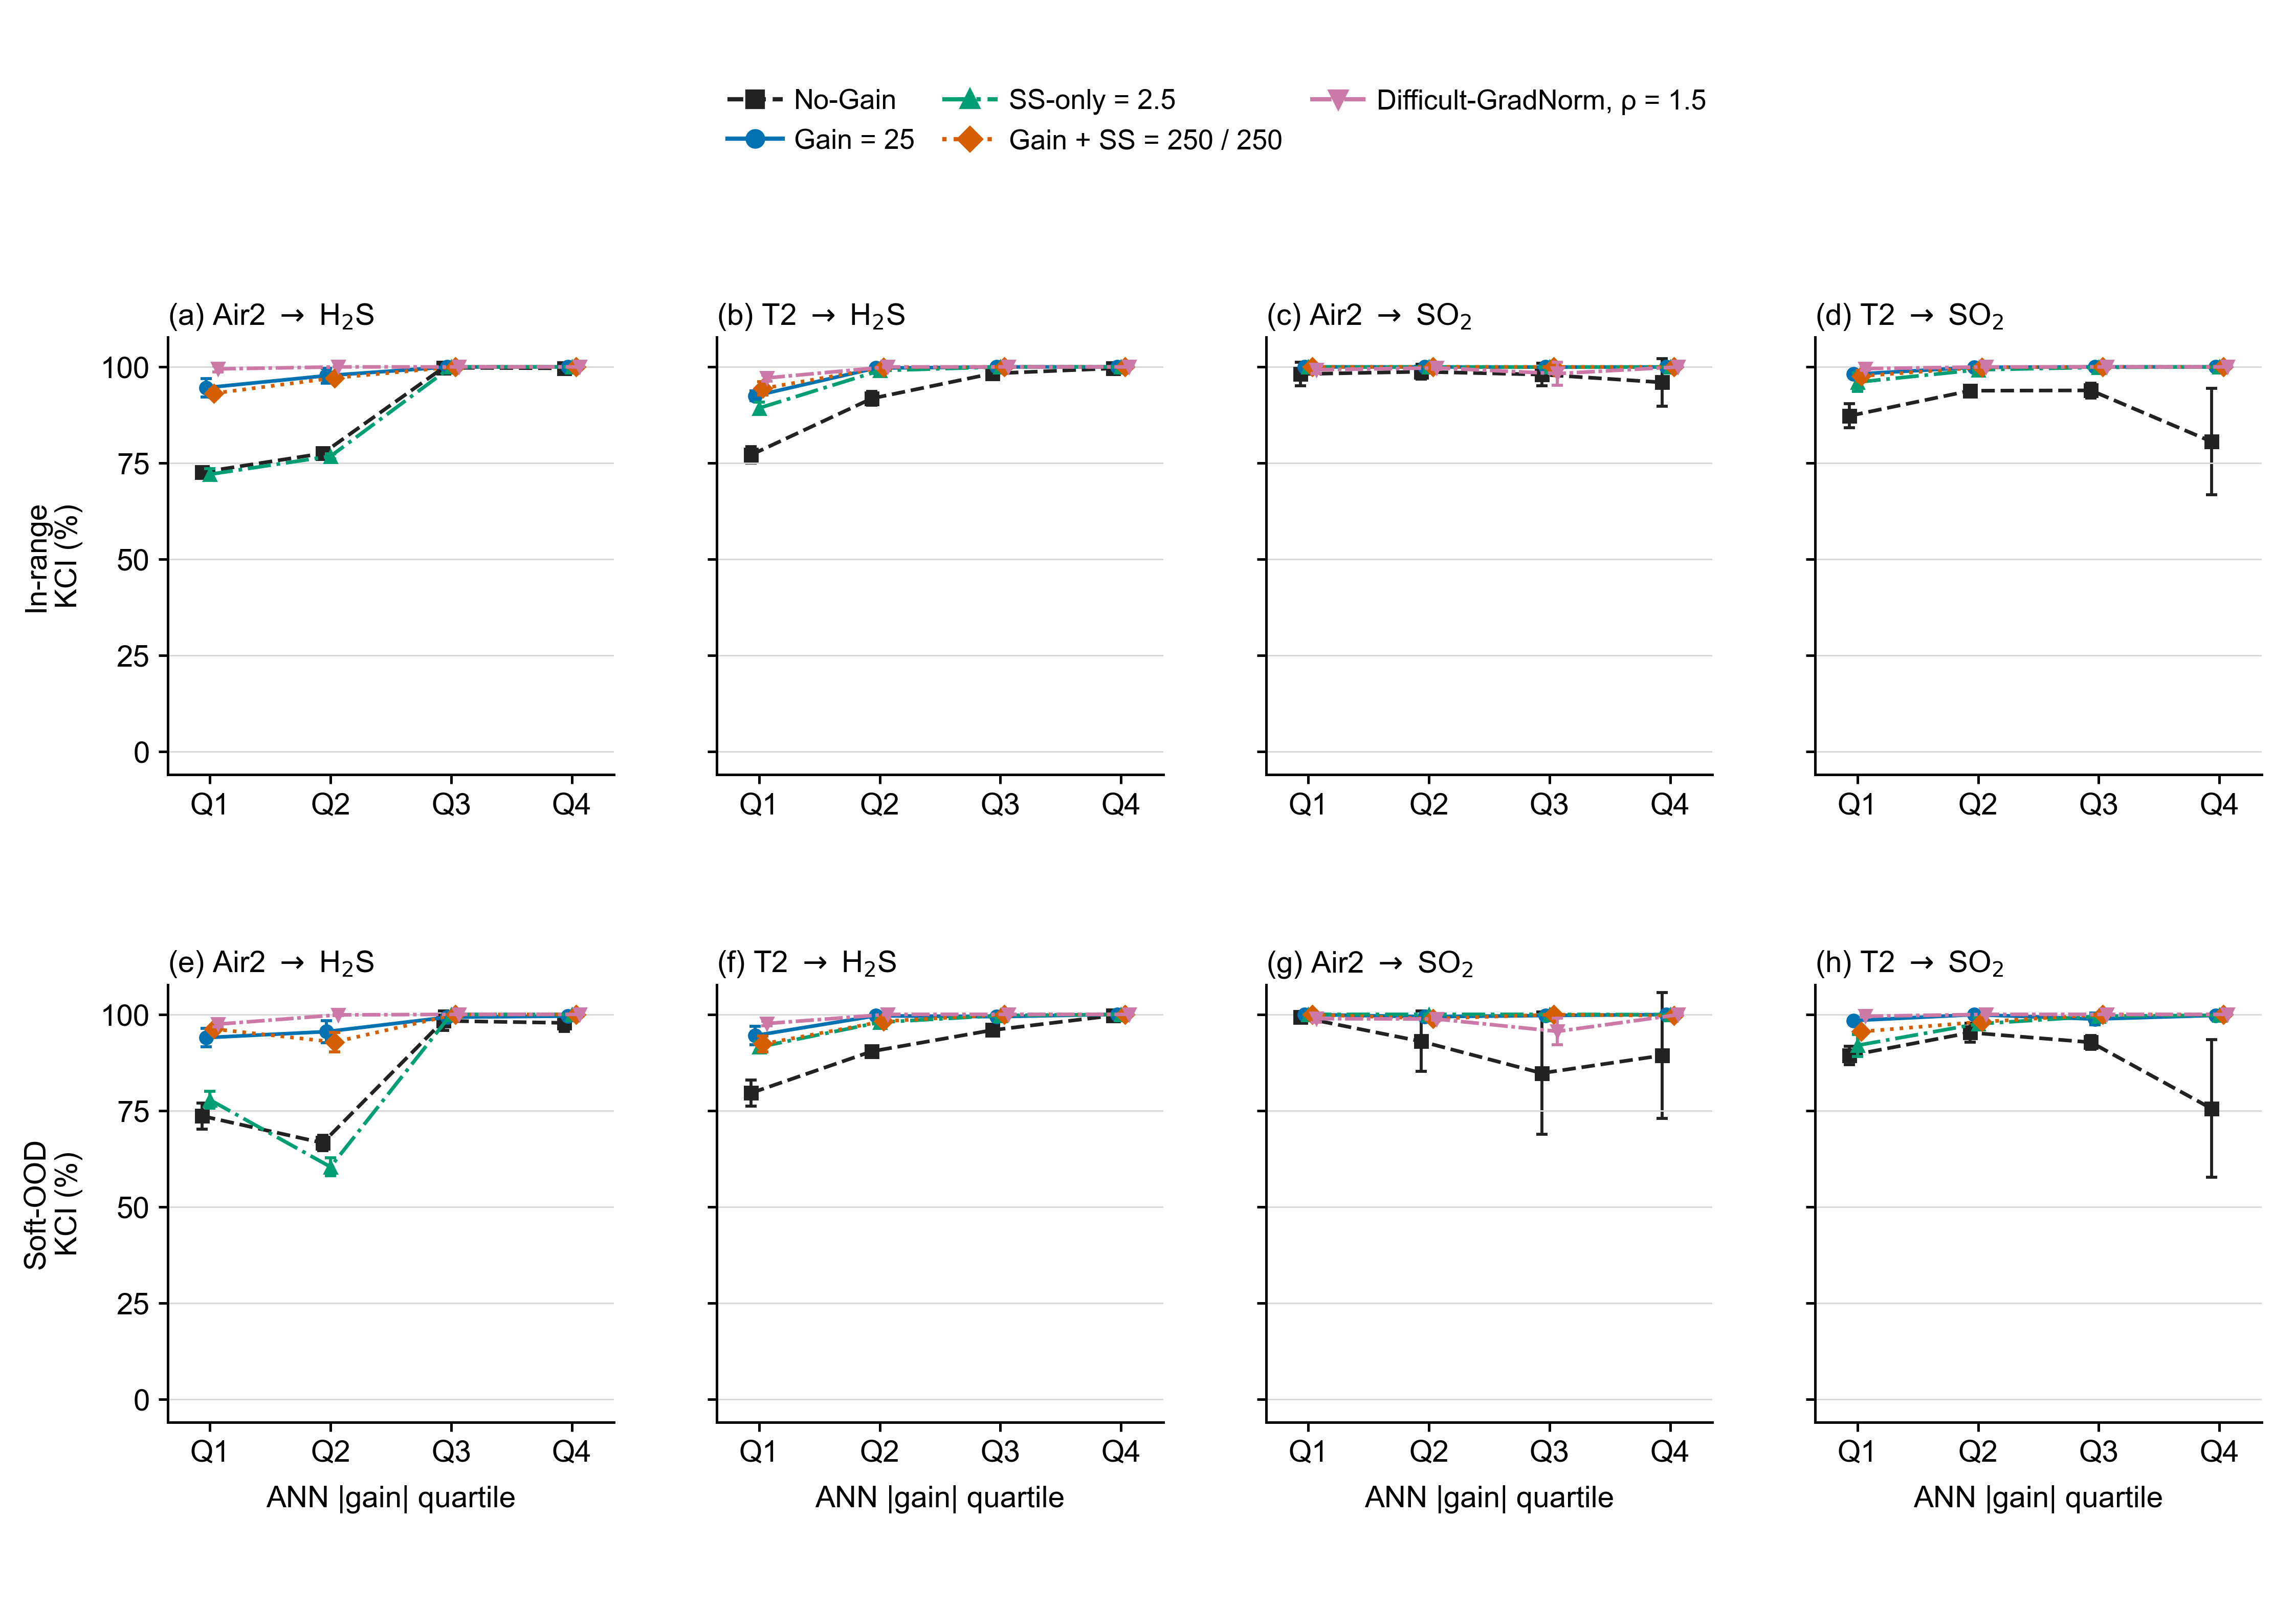

The file beside this chart, header and first rows:
family, alias, distribution, pair, target, mv, quartile, n_seeds, probe_count, mean_kci_percent, sd_kci_percentage_points
difficult_gradnorm, dg_ratio1p5, in_range, Air2 → H₂S, B35_H2S, air2_SP, Q1, 3, 936, 99.48, 0.797
difficult_gradnorm, dg_ratio1p5, in_range, Air2 → H₂S, B35_H2S, air2_SP, Q2, 3, 936, 100, 0
difficult_gradnorm, dg_ratio1p5, in_range, Air2 → H₂S, B35_H2S, air2_SP, Q3, 3, 936, 100, 0
difficult_gradnorm, dg_ratio1p5, in_range, Air2 → H₂S, B35_H2S, air2_SP, Q4, 3, 936, 100, 0
difficult_gradnorm, dg_ratio1p5, in_range, Air2 → SO₂, B35_SO2, air2_SP, Q1, 3, 1068, 99.26, 0.9138
difficult_gradnorm, dg_ratio1p5, in_range, Air2 → SO₂, B35_SO2, air2_SP, Q2, 3, 1068, 99.73, 0.435
difficult_gradnorm, dg_ratio1p5, in_range, Air2 → SO₂, B35_SO2, air2_SP, Q3, 3, 1068, 98.25, 3.021
difficult_gradnorm, dg_ratio1p5, in_range, Air2 → SO₂, B35_SO2, air2_SP, Q4, 3, 1069, 99.99, 0.015
difficult_gradnorm, dg_ratio1p5, in_range, T2 → H₂S, B35_H2S, HEATER2_output_T_SP, Q1, 3, 998, 97.13, 0.7708
difficult_gradnorm, dg_ratio1p5, in_range, T2 → H₂S, B35_H2S, HEATER2_output_T_SP, Q2, 3, 997, 100, 0.001609
difficult_gradnorm, dg_ratio1p5, in_range, T2 → H₂S, B35_H2S, HEATER2_output_T_SP, Q3, 3, 998, 100, 0
difficult_gradnorm, dg_ratio1p5, in_range, T2 → H₂S, B35_H2S, HEATER2_output_T_SP, Q4, 3, 998, 100, 0
difficult_gradnorm, dg_ratio1p5, in_range, T2 → SO₂, B35_SO2, HEATER2_output_T_SP, Q1, 3, 843, 99.55, 0.5197
difficult_gradnorm, dg_ratio1p5, in_range, T2 → SO₂, B35_SO2, HEATER2_output_T_SP, Q2, 3, 842, 100, 0
difficult_gradnorm, dg_ratio1p5, in_range, T2 → SO₂, B35_SO2, HEATER2_output_T_SP, Q3, 3, 843, 100, 0
difficult_gradnorm, dg_ratio1p5, in_range, T2 → SO₂, B35_SO2, HEATER2_output_T_SP, Q4, 3, 843, 100, 0
difficult_gradnorm, dg_ratio1p5, soft_ood, Air2 → H₂S, B35_H2S, air2_SP, Q1, 3, 573, 97.46, 0.6941
difficult_gradnorm, dg_ratio1p5, soft_ood, Air2 → H₂S, B35_H2S, air2_SP, Q2, 3, 573, 99.87, 0.1265
difficult_gradnorm, dg_ratio1p5, soft_ood, Air2 → H₂S, B35_H2S, air2_SP, Q3, 3, 573, 100, 0
difficult_gradnorm, dg_ratio1p5, soft_ood, Air2 → H₂S, B35_H2S, air2_SP, Q4, 3, 573, 99.99, 0.01679
difficult_gradnorm, dg_ratio1p5, soft_ood, Air2 → SO₂, B35_SO2, air2_SP, Q1, 3, 600, 98.89, 0.9638
difficult_gradnorm, dg_ratio1p5, soft_ood, Air2 → SO₂, B35_SO2, air2_SP, Q2, 3, 599, 98.79, 0.334
difficult_gradnorm, dg_ratio1p5, soft_ood, Air2 → SO₂, B35_SO2, air2_SP, Q3, 3, 600, 95.58, 3.444
difficult_gradnorm, dg_ratio1p5, soft_ood, Air2 → SO₂, B35_SO2, air2_SP, Q4, 3, 600, 99.9, 0.1657
difficult_gradnorm, dg_ratio1p5, soft_ood, T2 → H₂S, B35_H2S, HEATER2_output_T_SP, Q1, 3, 584, 97.62, 0.6269
difficult_gradnorm, dg_ratio1p5, soft_ood, T2 → H₂S, B35_H2S, HEATER2_output_T_SP, Q2, 3, 584, 100, 0
difficult_gradnorm, dg_ratio1p5, soft_ood, T2 → H₂S, B35_H2S, HEATER2_output_T_SP, Q3, 3, 584, 100, 0
difficult_gradnorm, dg_ratio1p5, soft_ood, T2 → H₂S, B35_H2S, HEATER2_output_T_SP, Q4, 3, 584, 100, 0
difficult_gradnorm, dg_ratio1p5, soft_ood, T2 → SO₂, B35_SO2, HEATER2_output_T_SP, Q1, 3, 495, 99.52, 0.2918
difficult_gradnorm, dg_ratio1p5, soft_ood, T2 → SO₂, B35_SO2, HEATER2_output_T_SP, Q2, 3, 495, 100, 0
difficult_gradnorm, dg_ratio1p5, soft_ood, T2 → SO₂, B35_SO2, HEATER2_output_T_SP, Q3, 3, 495, 100, 0
difficult_gradnorm, dg_ratio1p5, soft_ood, T2 → SO₂, B35_SO2, HEATER2_output_T_SP, Q4, 3, 496, 100, 0
gain, gain25, in_range, Air2 → H₂S, B35_H2S, air2_SP, Q1, 3, 936, 94.58, 2.427
gain, gain25, in_range, Air2 → H₂S, B35_H2S, air2_SP, Q2, 3, 936, 97.73, 1.93
gain, gain25, in_range, Air2 → H₂S, B35_H2S, air2_SP, Q3, 3, 936, 99.97, 0.04636
gain, gain25, in_range, Air2 → H₂S, B35_H2S, air2_SP, Q4, 3, 936, 100, 0
gain, gain25, in_range, Air2 → SO₂, B35_SO2, air2_SP, Q1, 3, 1068, 100, 0.001502
gain, gain25, in_range, Air2 → SO₂, B35_SO2, air2_SP, Q2, 3, 1068, 99.98, 0.02853
gain, gain25, in_range, Air2 → SO₂, B35_SO2, air2_SP, Q3, 3, 1068, 99.95, 0.07809
gain, gain25, in_range, Air2 → SO₂, B35_SO2, air2_SP, Q4, 3, 1069, 99.98, 0.03601
gain, gain25, in_range, T2 → H₂S, B35_H2S, HEATER2_output_T_SP, Q1, 3, 998, 92.48, 1.245
gain, gain25, in_range, T2 → H₂S, B35_H2S, HEATER2_output_T_SP, Q2, 3, 997, 99.69, 0.2099
gain, gain25, in_range, T2 → H₂S, B35_H2S, HEATER2_output_T_SP, Q3, 3, 998, 99.99, 0.01004
gain, gain25, in_range, T2 → H₂S, B35_H2S, HEATER2_output_T_SP, Q4, 3, 998, 100, 0
gain, gain25, in_range, T2 → SO₂, B35_SO2, HEATER2_output_T_SP, Q1, 3, 843, 98.1, 0.462
gain, gain25, in_range, T2 → SO₂, B35_SO2, HEATER2_output_T_SP, Q2, 3, 842, 99.88, 0.1391
gain, gain25, in_range, T2 → SO₂, B35_SO2, HEATER2_output_T_SP, Q3, 3, 843, 100, 0
gain, gain25, in_range, T2 → SO₂, B35_SO2, HEATER2_output_T_SP, Q4, 3, 843, 100, 0
gain, gain25, soft_ood, Air2 → H₂S, B35_H2S, air2_SP, Q1, 3, 573, 93.95, 2.372
gain, gain25, soft_ood, Air2 → H₂S, B35_H2S, air2_SP, Q2, 3, 573, 95.52, 2.871
gain, gain25, soft_ood, Air2 → H₂S, B35_H2S, air2_SP, Q3, 3, 573, 99.26, 0.7447
gain, gain25, soft_ood, Air2 → H₂S, B35_H2S, air2_SP, Q4, 3, 573, 99.55, 0.4693
gain, gain25, soft_ood, Air2 → SO₂, B35_SO2, air2_SP, Q1, 3, 600, 99.99, 0.01604
gain, gain25, soft_ood, Air2 → SO₂, B35_SO2, air2_SP, Q2, 3, 599, 99.38, 0.2429
gain, gain25, soft_ood, Air2 → SO₂, B35_SO2, air2_SP, Q3, 3, 600, 99.71, 0.122
gain, gain25, soft_ood, Air2 → SO₂, B35_SO2, air2_SP, Q4, 3, 600, 99.96, 0.04751
gain, gain25, soft_ood, T2 → H₂S, B35_H2S, HEATER2_output_T_SP, Q1, 3, 584, 94.5, 2.379
gain, gain25, soft_ood, T2 → H₂S, B35_H2S, HEATER2_output_T_SP, Q2, 3, 584, 99.63, 0.371
gain, gain25, soft_ood, T2 → H₂S, B35_H2S, HEATER2_output_T_SP, Q3, 3, 584, 99.4, 0.8756
gain, gain25, soft_ood, T2 → H₂S, B35_H2S, HEATER2_output_T_SP, Q4, 3, 584, 100, 0
... 100 more rows
